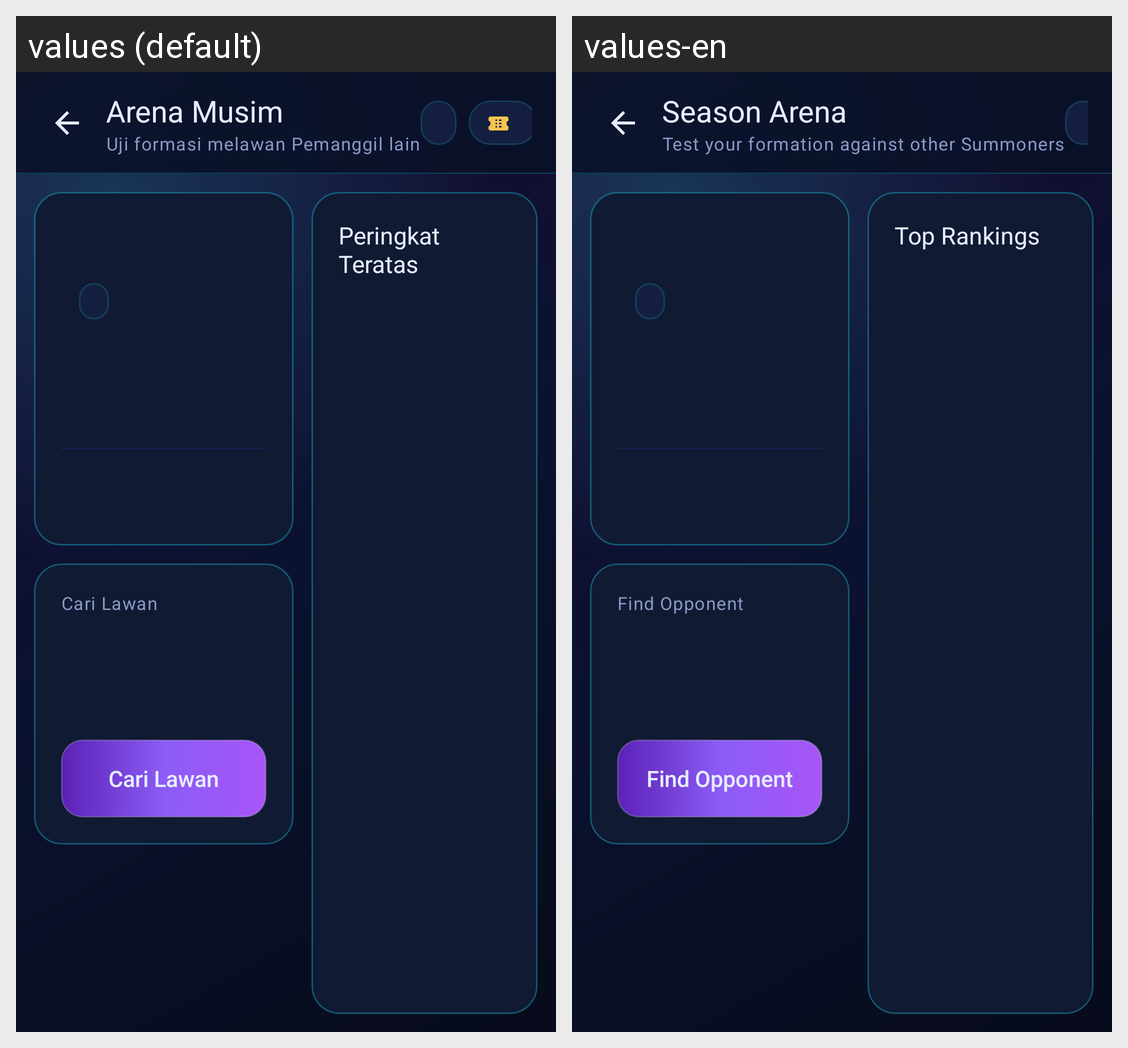

Translations of the strings shown on this Android screen, per locale in the grid:
Android screen res/layout/activity_arena.xml rendered under 2 locales, left to right: values (default), values-en. Device: Nexus 5 (rendered at 1080×1920; each locale shown at half size, 540×960, under a caption strip naming it); theme Theme.TheMyth.
Strings drawn on this screen, with the default value and each locale's value (text and hints the layout hard-codes, and strings that could not be matched under every locale, appear in the picture but are not listed):

arena_title
  values: Arena Musim
  values-en: Season Arena

arena_subtitle
  values: Uji formasi melawan Pemanggil lain
  values-en: Test your formation against other Summoners

arena_search
  values: Cari Lawan
  values-en: Find Opponent

arena_leaderboard
  values: Peringkat Teratas
  values-en: Top Rankings
